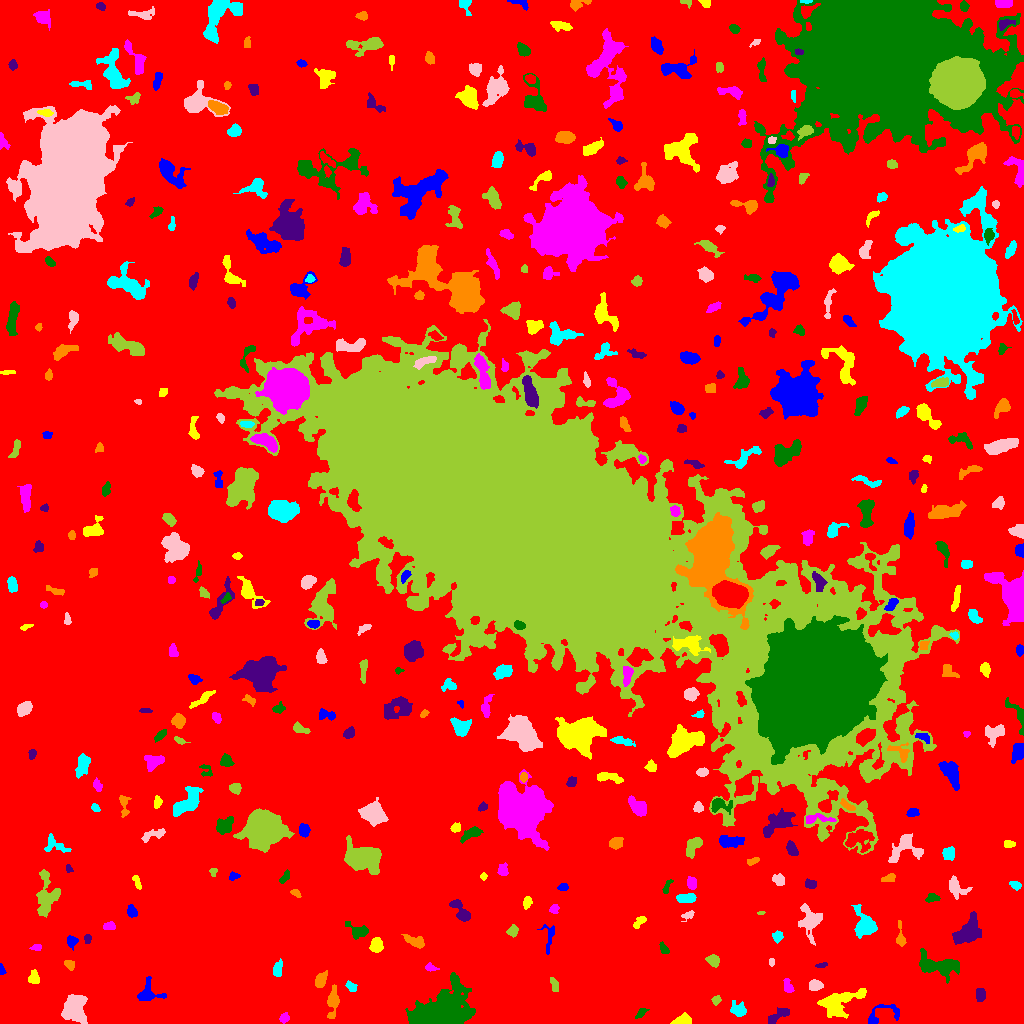

The file beside this chart, header and first rows:
ID, X, Y, A, B, theta, total_flux, mu_max, mu_median, mu_mean, R_fwhm, R_e, R10, R90, x_start, x_end, y_start, y_end, area, greylevel
0, 512.9, 515.3, 303.7, 298.7, -1.266, 1411877, 11.0, 2.0, 1.859, 71.63, 227.5, 87.39, 368, 0, 1023, 0, 1023, 759685, 1.859
1, 882.3, 9.581, 10.95, 5.015, 0.3626, 668.0, 5.0, 3.0, 2.661, 6.531, 5.412, 2.111, 8.078, 868, 899, 0, 19, 251, 6.661
2, 682.5, 3.042, 4.287, 2.279, 0.1973, 741.0, 10.0, 4.0, 4.631, 4.787, 3.7, 1.493, 5.944, 670, 691, 0, 11, 160, 8.631
3, 284, 5.344, 2.504, 2.076, 0.7441, 250.0, 5.0, 3.0, 2.841, 3.989, 2.932, 1.128, 4.478, 279, 289, 0, 11, 88, 6.841
4, 640.9, 10.45, 3.497, 1.719, 0.8164, 173.0, 4.0, 2.0, 2.012, 4.26, 2.877, 1.128, 4.514, 635, 649, 5, 15, 86, 7.012
5, 777.9, 7.894, 7.24, 2.341, 0.5707, 472.0, 5.0, 2.0, 2.396, 5.412, 4.549, 1.784, 6.817, 768, 789, 0, 16, 197, 6.396
6, 332.8, 21.84, 7.71, 2.53, 1.474, 696.0, 7.0, 2.0, 2.677, 4.583, 4.853, 1.871, 7.878, 327, 339, 5, 39, 260, 6.677
7, 738.1, 13.32, 3.851, 3.204, -0.7037, 553.0, 6.0, 2.0, 2.895, 5.262, 4.068, 1.693, 6.628, 730, 746, 7, 23, 191, 6.895
8, 73.47, 15.02, 7.36, 5.777, 1.255, 1973, 8.0, 3.0, 3.461, 9.027, 7.378, 2.877, 11.63, 61, 87, 0, 29, 570, 7.461
9, 716.2, 23.82, 2.243, 1.593, 0.887, 72.0, 3.0, 1.0, 0.96, 2.394, 2.185, 0.7979, 3.613, 711, 721, 18, 28, 75, 5.96
10, 694.7, 29.06, 2.736, 2.081, 1.553, 215.0, 5.0, 2.0, 2.048, 3.385, 3.038, 1.128, 4.754, 690, 700, 24, 35, 105, 7.048
11, 148.2, 29.3, 6.458, 5.337, 0.0499, 273.0, 3.0, 1.0, 0.9613, 4.983, 4.222, 1.693, 6.747, 137, 166, 23, 47, 284, 5.961
12, 838.6, 20.98, 11.24, 5.159, 0.4218, 2465, 9.0, 3.0, 3.758, 8.704, 7.695, 3.09, 12.23, 817, 866, 5, 35, 656, 7.758
13, 787.7, 37.18, 3.919, 2.183, -1.275, 292.0, 4.0, 3.0, 2.496, 5.614, 3.7, 1.493, 5.412, 783, 794, 31, 45, 117, 6.496
14, 440.7, 9.198, 11.22, 7.592, 0.376, 41409, 114.0, 8.0, 22.24, 9.062, 8.667, 3.478, 17.71, 405, 475, 0, 51, 1862, 24.24
15, 979.5, 29.06, 3.136, 2.271, -1.527, 87.0, 1.0, 1.0, 0.6905, 5.262, 3.7, 1.596, 4.983, 976, 985, 22, 35, 126, 5.69
16, 320.8, 43.19, 3.757, 2.305, 1.092, 414.0, 7.0, 2.0, 2.54, 3.827, 3.613, 1.382, 5.917, 315, 327, 36, 53, 163, 7.54
17, 351.2, 36.93, 3.083, 2.077, -0.6796, 216.0, 5.0, 2.0, 2.298, 3.241, 3.141, 1.128, 4.82, 345, 357, 32, 43, 94, 6.298
18, 815.2, 37.97, 3.033, 2.253, 0.1553, 351.0, 6.0, 2.0, 2.507, 4.549, 3.338, 1.262, 5.232, 809, 823, 33, 44, 140, 7.507
19, 554.9, 37.15, 3.456, 1.485, -1.283, 89.0, 2.0, 1.0, 0.8725, 4.618, 2.646, 1.128, 4.297, 550, 558, 32, 46, 102, 5.873
20, 514, 53.3, 2.349, 1.937, 1.281, 86.0, 3.0, 1.0, 1.036, 2.646, 2.394, 0.7979, 3.949, 510, 519, 47, 59, 83, 6.036
21, 1.324, 53.47, 2.513, 1.214, -1.452, 139.0, 6.0, 2.0, 2.527, 2.764, 2.034, 0.7979, 3.338, 0, 6, 49, 60, 55, 7.527
22, 34.75, 44.63, 2.87, 2.387, -1.214, 177.0, 4.0, 1.0, 1.341, 4.068, 3.192, 1.128, 5.14, 28, 39, 40, 54, 132, 6.341
23, 431.2, 55.69, 3.096, 1.609, -0.1973, 65.0, 2.0, 1.0, 0.8125, 4.146, 2.585, 0.9772, 3.868, 425, 439, 52, 61, 80, 5.812
24, 936.4, 58.05, 11.57, 4.944, -0.2086, 1694, 7.0, 3.0, 2.805, 7.247, 7.653, 2.932, 11.98, 919, 959, 40, 75, 604, 6.805
25, 821.7, 58.27, 2.97, 1.283, 0.1675, 125.0, 4.0, 2.0, 2.193, 3.785, 2.459, 0.9772, 3.742, 815, 827, 56, 61, 57, 6.193
26, 69.02, 58.78, 2.923, 1.866, -0.7405, 162.0, 4.0, 1.0, 1.761, 3.785, 2.706, 1.128, 4.514, 64, 74, 53, 63, 92, 6.761
27, 277.6, 54.06, 4.056, 2.105, 1.413, 356.0, 5.0, 2.0, 2.618, 4.618, 3.613, 1.493, 5.642, 273, 282, 47, 65, 136, 6.618
28, 771.5, 61.22, 2.2, 1.33, -0.0, 108.0, 4.0, 2.0, 2.348, 3.385, 2.185, 0.7979, 3.29, 769, 774, 57, 65, 46, 6.348
29, 713.3, 62.83, 3.242, 2.581, -0.5685, 280.0, 4.0, 2.0, 2.029, 5.382, 3.656, 1.382, 5.67, 705, 719, 56, 69, 138, 7.029
30, 317.1, 74.6, 2.767, 2.105, -1.496, 113.0, 2.0, 1.0, 1.314, 5.046, 2.985, 1.262, 4.652, 313, 321, 69, 80, 86, 6.314
31, 71.33, 82.49, 2.71, 2.49, -1.186, 471.0, 10.0, 4.0, 4.132, 3.989, 3.141, 1.128, 5.015, 67, 78, 73, 88, 114, 8.132
32, 376.5, 77.61, 3.477, 2.954, 1.4, 712.0, 9.0, 4.0, 4.092, 4.72, 4.107, 1.596, 6.408, 369, 383, 71, 86, 174, 8.092
33, 36.38, 75.9, 2.626, 1.535, 0.1093, 119.0, 4.0, 2.0, 1.776, 3.29, 2.394, 0.7979, 3.989, 29, 41, 73, 79, 67, 6.776
34, 664, 74.38, 2.981, 1.513, -1.154, 102.0, 3.0, 1.0, 1.159, 3.241, 2.585, 0.9772, 4.029, 659, 669, 70, 82, 88, 7.159
35, 87.48, 84.57, 2.496, 1.726, 1.539, 109.0, 3.0, 2.0, 1.677, 3.385, 2.646, 0.9772, 4.068, 84, 91, 80, 89, 65, 6.677
36, 415.9, 81.68, 6.01, 2.595, -0.4057, 347.0, 5.0, 1.0, 1.789, 3.868, 4.146, 1.596, 7.092, 401, 424, 75, 89, 194, 5.789
37, 777.5, 87.15, 2.677, 2.413, 1.235, 171.0, 4.0, 1.0, 1.644, 3.989, 3.192, 1.128, 5.109, 772, 783, 80, 93, 104, 6.644
38, 810, 103, 8.153, 4.738, -1.381, 1157, 8.0, 2.0, 2.624, 6.333, 6.05, 2.185, 10.08, 798, 822, 78, 120, 441, 6.624
39, 512.6, 92.64, 2.935, 2.37, 0.9851, 267.0, 5.0, 2.5, 2.427, 4.184, 3.385, 1.382, 5.046, 506, 518, 86, 99, 110, 7.427
40, 164.5, 99.98, 1.634, 1.291, 0.1105, 59.0, 3.0, 1.0, 1.439, 2.394, 1.784, 0.5642, 2.932, 161, 167, 97, 103, 41, 6.439
41, 549, 86.47, 8.323, 2.953, 1.524, 261.0, 3.0, 2.0, 1.554, 5.47, 4.514, 1.954, 6.652, 537, 554, 69, 99, 168, 5.554
42, 639, 100.9, 4.414, 1.471, 0.8335, 142.0, 5.0, 1.0, 1.315, 2.257, 2.706, 0.9772, 4.478, 633, 646, 95, 107, 108, 6.315
43, 109.1, 97.2, 2.786, 1.895, -0.1038, 148.0, 4.0, 2.0, 1.558, 3.949, 2.877, 0.9772, 4.514, 103, 115, 94, 102, 95, 6.558
44, 358.2, 91.95, 4.738, 3.038, -0.2158, 687.0, 8.0, 3.0, 3.21, 5.293, 4.184, 1.693, 6.723, 345, 368, 84, 102, 214, 7.21
45, 967.2, 91.21, 6.899, 3.975, 0.6667, 1292, 8.0, 2.0, 2.452, 6.555, 5.917, 2.257, 9.934, 952, 981, 79, 112, 527, 7.452
46, 900.4, 86.97, 7.198, 2.073, -1.488, 232.0, 3.0, 2.0, 1.669, 5.109, 4.029, 1.493, 6.024, 896, 906, 77, 103, 139, 5.669
47, 865.6, 97.49, 5.956, 4.592, -1.198, 985.0, 7.0, 2.0, 2.275, 6.05, 5.202, 2.111, 8.759, 851, 877, 85, 119, 433, 7.275
48, 687.9, 108.3, 3.595, 1.836, 0.5039, 151.0, 3.0, 2.0, 1.736, 3.949, 3.038, 1.262, 4.72, 681, 694, 102, 113, 87, 5.736
49, 761.0, 110.4, 2.031, 0.6833, 0.04294, 51.0, 4.0, 1.0, 1.759, 2.111, 1.493, 0.5642, 2.326, 757, 765, 109, 112, 29, 6.759
50, 182.4, 116, 16.69, 5.787, -0.7832, 2179, 9.0, 2.0, 2.67, 5.441, 8.722, 3.141, 13.93, 153, 207, 92, 140, 816, 6.67
51, 131.3, 112.3, 3.05, 2.188, -1.277, 329.0, 6.0, 3.0, 2.912, 4.442, 3.29, 1.262, 5.171, 127, 137, 106, 119, 113, 6.912
52, 527.3, 121.5, 2.571, 1.843, 1.276, 110.0, 3.0, 1.0, 1.122, 2.932, 2.646, 0.9772, 4.406, 523, 532, 114, 127, 98, 6.122
53, 554.2, 114.9, 2.366, 2.062, 0.7695, 155.0, 4.0, 2.0, 1.938, 3.785, 2.706, 0.9772, 4.442, 549, 559, 110, 119, 80, 6.938
54, 932.7, 125.4, 3.486, 1.979, 0.08259, 255.0, 5.0, 2.0, 2.452, 3.785, 3.241, 1.262, 5.015, 925, 940, 121, 130, 104, 6.452
55, 461.3, 111.3, 6.578, 2.528, -0.91, 630.0, 7.0, 2.0, 2.551, 5.046, 4.146, 1.693, 6.699, 449, 470, 102, 124, 247, 7.551
56, 295, 130.6, 2.453, 1.342, -0.3999, 87.0, 3.0, 1.0, 1.261, 3.141, 2.326, 0.7979, 3.478, 290, 301, 126, 134, 69, 6.261
57, 686.9, 125.5, 4.556, 2.031, 0.0398, 370.0, 5.0, 2.0, 2.164, 4.983, 3.909, 1.596, 5.836, 676, 696, 121, 130, 171, 7.164
58, 955.5, 136.4, 5.319, 3.565, -0.9419, 667.0, 7.0, 2.0, 2.647, 4.687, 4.514, 1.693, 7.653, 949, 972, 124, 148, 252, 6.647
59, 46.2, 127.3, 11.6, 5.071, 1.53, 2074, 8.0, 3.0, 3.697, 9.356, 7.858, 2.932, 12.02, 36, 60, 106, 154, 561, 6.697
... 388 more rows
